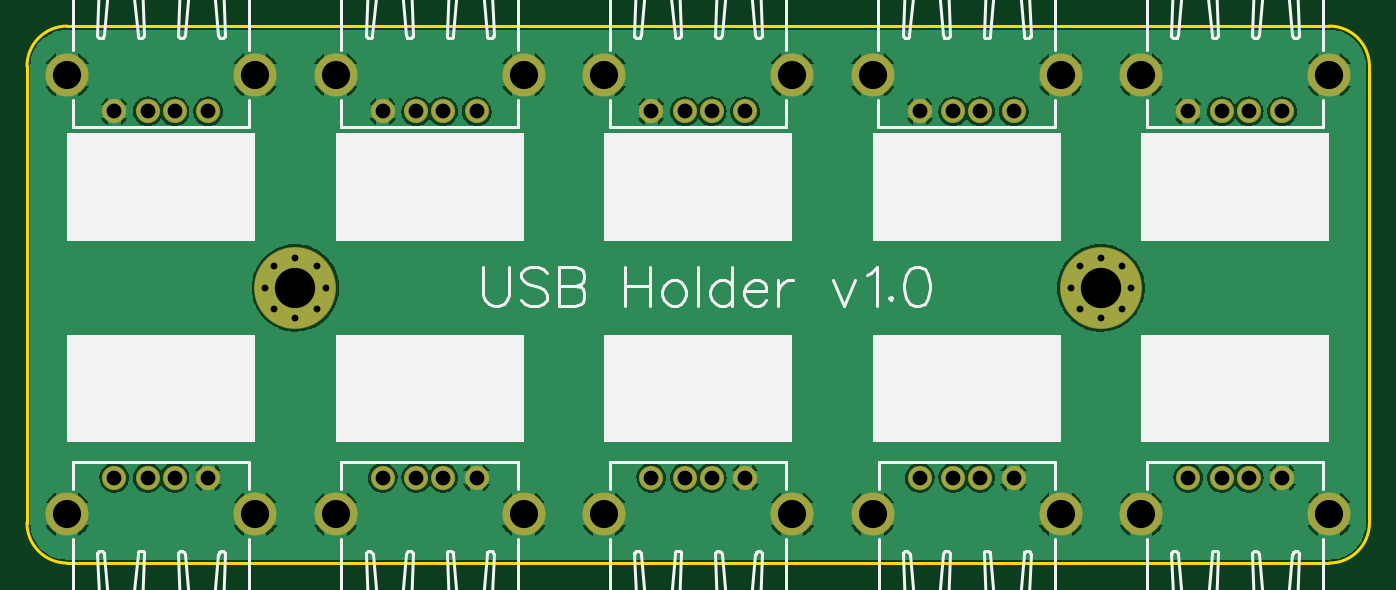
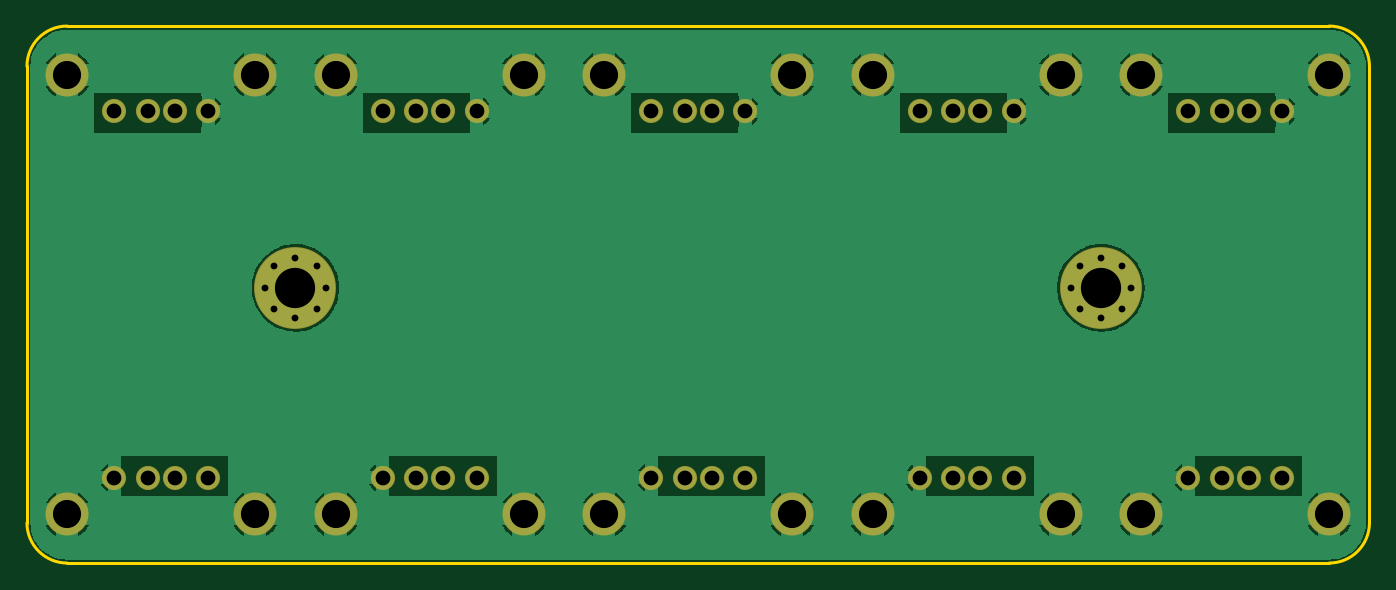
Circuit board: 7 layer files. Board 100.0 x 40.0 mm.
- drill: Drill_PTH_Through.DRL (1508 bytes)
- outline: Gerber_BoardOutlineLayer.GKO (765 bytes)
- bottom_copper: Gerber_BottomLayer.GBL (30872 bytes)
- bottom_mask: Gerber_BottomSolderMaskLayer.GBS (2525 bytes)
- top_copper: Gerber_TopLayer.GTL (58799 bytes)
- top_silk: Gerber_TopSilkscreenLayer.GTO (62017 bytes)
- top_mask: Gerber_TopSolderMaskLayer.GTS (2522 bytes)

=== drill: Drill_PTH_Through.DRL ===
M48
METRIC,LZ,000.000
;FILE_FORMAT=3:3
;TYPE=PLATED
;Layer: PTH_Through
;EasyEDA v6.5.1, 2022-07-02 21:29:07
;a67cddfb3fce44daa9051d46cbbcc19f,10
;Gerber Generator version 0.2
;Holesize 1 = 0.508 mm
T01C0.508
;Holesize 2 = 1.101 mm
T02C1.101
;Holesize 3 = 2.101 mm
T03C2.101
;Holesize 4 = 3.000 mm
T04C3.000
%
G05
G90
T01
X020000Y022750
X018409Y022091
X017750Y020500
X018409Y018909
X020000Y018250
X021591Y018909
X022250Y020500
X021591Y022091
X080000Y022750
X078409Y022091
X077750Y020500
X078409Y018909
X080000Y018250
X081591Y018909
X082250Y020500
X081591Y022091
T02
X006500Y006355
X009000Y006355
X011000Y006355
X013500Y006355
X026500Y006355
X029000Y006355
X031000Y006355
X033500Y006355
X046500Y006355
X049000Y006355
X051000Y006355
X053500Y006355
X066500Y006355
X069000Y006355
X071000Y006355
X073500Y006355
X086500Y006355
X089000Y006355
X091000Y006355
X093500Y006355
X013500Y033645
X011000Y033645
X009000Y033645
X006500Y033645
X033500Y033645
X031000Y033645
X029000Y033645
X026500Y033645
X053500Y033645
X051000Y033645
X049000Y033645
X046500Y033645
X073500Y033645
X071000Y033645
X069000Y033645
X066500Y033645
X093500Y033645
X091000Y033645
X089000Y033645
X086500Y033645
T03
X017000Y003645
X003000Y003645
X037000Y003645
X023000Y003645
X057000Y003645
X043000Y003645
X077000Y003645
X063000Y003645
X097000Y003645
X083000Y003645
X003000Y036355
X017000Y036355
X023000Y036355
X037000Y036355
X043000Y036355
X057000Y036355
X063000Y036355
X077000Y036355
X083000Y036355
X097000Y036355
T04
X020000Y020500
X080000Y020500
M30

=== outline: Gerber_BoardOutlineLayer.GKO ===
G04 Layer: BoardOutlineLayer*
G04 EasyEDA v6.5.1, 2022-07-02 21:29:07*
G04 a67cddfb3fce44daa9051d46cbbcc19f,10*
G04 Gerber Generator version 0.2*
G04 Scale: 100 percent, Rotated: No, Reflected: No *
G04 Dimensions in millimeters *
G04 leading zeros omitted , absolute positions ,4 integer and 5 decimal *
%FSLAX45Y45*%
%MOMM*%

%ADD10C,0.2540*%
D10*
X0Y299999D02*
G01*
X0Y3700000D01*
X9700000Y0D02*
G01*
X299999Y0D01*
X10000000Y3700000D02*
G01*
X10000000Y299999D01*
X299999Y3999999D02*
G01*
X9700000Y3999999D01*
G75*
G01*
X9700001Y4000000D02*
G02*
X10000000Y3700000I0J-300000D01*
G75*
G01*
X10000000Y299999D02*
G02*
X9700001Y0I-299999J0D01*
G75*
G01*
X299999Y0D02*
G02*
X0Y299999I0J299999D01*
G75*
G01*
X0Y3700000D02*
G02*
X299999Y4000000I299999J0D01*

%LPD*%
M02*

=== bottom_copper: Gerber_BottomLayer.GBL (30872 bytes, source omitted) ===
=== bottom_mask: Gerber_BottomSolderMaskLayer.GBS ===
G04 Layer: BottomSolderMaskLayer*
G04 EasyEDA v6.5.1, 2022-07-02 21:29:07*
G04 a67cddfb3fce44daa9051d46cbbcc19f,10*
G04 Gerber Generator version 0.2*
G04 Scale: 100 percent, Rotated: No, Reflected: No *
G04 Dimensions in millimeters *
G04 leading zeros omitted , absolute positions ,4 integer and 5 decimal *
%FSLAX45Y45*%
%MOMM*%

%ADD14C,1.2700*%
%ADD16C,3.2016*%
%ADD17C,1.8016*%
%ADD18C,6.1016*%

%LPD*%
D16*
G01*
X1699996Y364489D03*
G01*
X299999Y364489D03*
D17*
G01*
X649986Y635507D03*
G01*
X899998Y635507D03*
G01*
X1099997Y635507D03*
G01*
X1349984Y635507D03*
D18*
G01*
X1999995Y2050008D03*
D14*
G01*
X1999995Y2275001D03*
G01*
X1840890Y2209114D03*
G01*
X1775002Y2050008D03*
G01*
X1840890Y1890903D03*
G01*
X1999995Y1825015D03*
G01*
X2159101Y1890903D03*
G01*
X2224989Y2050008D03*
G01*
X2159101Y2209114D03*
D18*
G01*
X8000009Y2050008D03*
D14*
G01*
X8000009Y2275001D03*
G01*
X7840903Y2209114D03*
G01*
X7775016Y2050008D03*
G01*
X7840903Y1890903D03*
G01*
X8000009Y1825015D03*
G01*
X8159115Y1890903D03*
G01*
X8225002Y2050008D03*
G01*
X8159115Y2209114D03*
D16*
G01*
X3699992Y364489D03*
G01*
X2299995Y364489D03*
D17*
G01*
X2649981Y635507D03*
G01*
X2899994Y635507D03*
G01*
X3099993Y635507D03*
G01*
X3349980Y635507D03*
D16*
G01*
X5699988Y364489D03*
G01*
X4299991Y364489D03*
D17*
G01*
X4649977Y635507D03*
G01*
X4899990Y635507D03*
G01*
X5099989Y635507D03*
G01*
X5349976Y635507D03*
D16*
G01*
X7699984Y364489D03*
G01*
X6299987Y364489D03*
D17*
G01*
X6649974Y635507D03*
G01*
X6899986Y635507D03*
G01*
X7099985Y635507D03*
G01*
X7349972Y635507D03*
D16*
G01*
X9700006Y364489D03*
G01*
X8300008Y364489D03*
D17*
G01*
X8649995Y635507D03*
G01*
X8900007Y635507D03*
G01*
X9100007Y635507D03*
G01*
X9349993Y635507D03*
D16*
G01*
X299999Y3635502D03*
G01*
X1699996Y3635502D03*
D17*
G01*
X1350010Y3364484D03*
G01*
X1099997Y3364484D03*
G01*
X899998Y3364484D03*
G01*
X650011Y3364484D03*
D16*
G01*
X2299995Y3635502D03*
G01*
X3699992Y3635502D03*
D17*
G01*
X3350006Y3364484D03*
G01*
X3099993Y3364484D03*
G01*
X2899994Y3364484D03*
G01*
X2650007Y3364484D03*
D16*
G01*
X4300016Y3635502D03*
G01*
X5700013Y3635502D03*
D17*
G01*
X5350027Y3364484D03*
G01*
X5100015Y3364484D03*
G01*
X4900015Y3364484D03*
G01*
X4650028Y3364484D03*
D16*
G01*
X6300012Y3635502D03*
G01*
X7700009Y3635502D03*
D17*
G01*
X7350023Y3364484D03*
G01*
X7100011Y3364484D03*
G01*
X6900011Y3364484D03*
G01*
X6650024Y3364484D03*
D16*
G01*
X8300008Y3635502D03*
G01*
X9700006Y3635502D03*
D17*
G01*
X9350019Y3364484D03*
G01*
X9100007Y3364484D03*
G01*
X8900007Y3364484D03*
G01*
X8650020Y3364484D03*
M02*

=== top_copper: Gerber_TopLayer.GTL (58799 bytes, source omitted) ===
=== top_silk: Gerber_TopSilkscreenLayer.GTO (62017 bytes, source omitted) ===
=== top_mask: Gerber_TopSolderMaskLayer.GTS ===
G04 Layer: TopSolderMaskLayer*
G04 EasyEDA v6.5.1, 2022-07-02 21:29:07*
G04 a67cddfb3fce44daa9051d46cbbcc19f,10*
G04 Gerber Generator version 0.2*
G04 Scale: 100 percent, Rotated: No, Reflected: No *
G04 Dimensions in millimeters *
G04 leading zeros omitted , absolute positions ,4 integer and 5 decimal *
%FSLAX45Y45*%
%MOMM*%

%ADD14C,1.2700*%
%ADD16C,3.2016*%
%ADD17C,1.8016*%
%ADD18C,6.1016*%

%LPD*%
D16*
G01*
X1699996Y364489D03*
G01*
X299999Y364489D03*
D17*
G01*
X649986Y635507D03*
G01*
X899998Y635507D03*
G01*
X1099997Y635507D03*
G01*
X1349984Y635507D03*
D18*
G01*
X1999995Y2050008D03*
D14*
G01*
X1999995Y2275001D03*
G01*
X1840890Y2209114D03*
G01*
X1775002Y2050008D03*
G01*
X1840890Y1890903D03*
G01*
X1999995Y1825015D03*
G01*
X2159101Y1890903D03*
G01*
X2224989Y2050008D03*
G01*
X2159101Y2209114D03*
D18*
G01*
X8000009Y2050008D03*
D14*
G01*
X8000009Y2275001D03*
G01*
X7840903Y2209114D03*
G01*
X7775016Y2050008D03*
G01*
X7840903Y1890903D03*
G01*
X8000009Y1825015D03*
G01*
X8159115Y1890903D03*
G01*
X8225002Y2050008D03*
G01*
X8159115Y2209114D03*
D16*
G01*
X3699992Y364489D03*
G01*
X2299995Y364489D03*
D17*
G01*
X2649981Y635507D03*
G01*
X2899994Y635507D03*
G01*
X3099993Y635507D03*
G01*
X3349980Y635507D03*
D16*
G01*
X5699988Y364489D03*
G01*
X4299991Y364489D03*
D17*
G01*
X4649977Y635507D03*
G01*
X4899990Y635507D03*
G01*
X5099989Y635507D03*
G01*
X5349976Y635507D03*
D16*
G01*
X7699984Y364489D03*
G01*
X6299987Y364489D03*
D17*
G01*
X6649974Y635507D03*
G01*
X6899986Y635507D03*
G01*
X7099985Y635507D03*
G01*
X7349972Y635507D03*
D16*
G01*
X9700006Y364489D03*
G01*
X8300008Y364489D03*
D17*
G01*
X8649995Y635507D03*
G01*
X8900007Y635507D03*
G01*
X9100007Y635507D03*
G01*
X9349993Y635507D03*
D16*
G01*
X299999Y3635502D03*
G01*
X1699996Y3635502D03*
D17*
G01*
X1350010Y3364484D03*
G01*
X1099997Y3364484D03*
G01*
X899998Y3364484D03*
G01*
X650011Y3364484D03*
D16*
G01*
X2299995Y3635502D03*
G01*
X3699992Y3635502D03*
D17*
G01*
X3350006Y3364484D03*
G01*
X3099993Y3364484D03*
G01*
X2899994Y3364484D03*
G01*
X2650007Y3364484D03*
D16*
G01*
X4300016Y3635502D03*
G01*
X5700013Y3635502D03*
D17*
G01*
X5350027Y3364484D03*
G01*
X5100015Y3364484D03*
G01*
X4900015Y3364484D03*
G01*
X4650028Y3364484D03*
D16*
G01*
X6300012Y3635502D03*
G01*
X7700009Y3635502D03*
D17*
G01*
X7350023Y3364484D03*
G01*
X7100011Y3364484D03*
G01*
X6900011Y3364484D03*
G01*
X6650024Y3364484D03*
D16*
G01*
X8300008Y3635502D03*
G01*
X9700006Y3635502D03*
D17*
G01*
X9350019Y3364484D03*
G01*
X9100007Y3364484D03*
G01*
X8900007Y3364484D03*
G01*
X8650020Y3364484D03*
M02*

